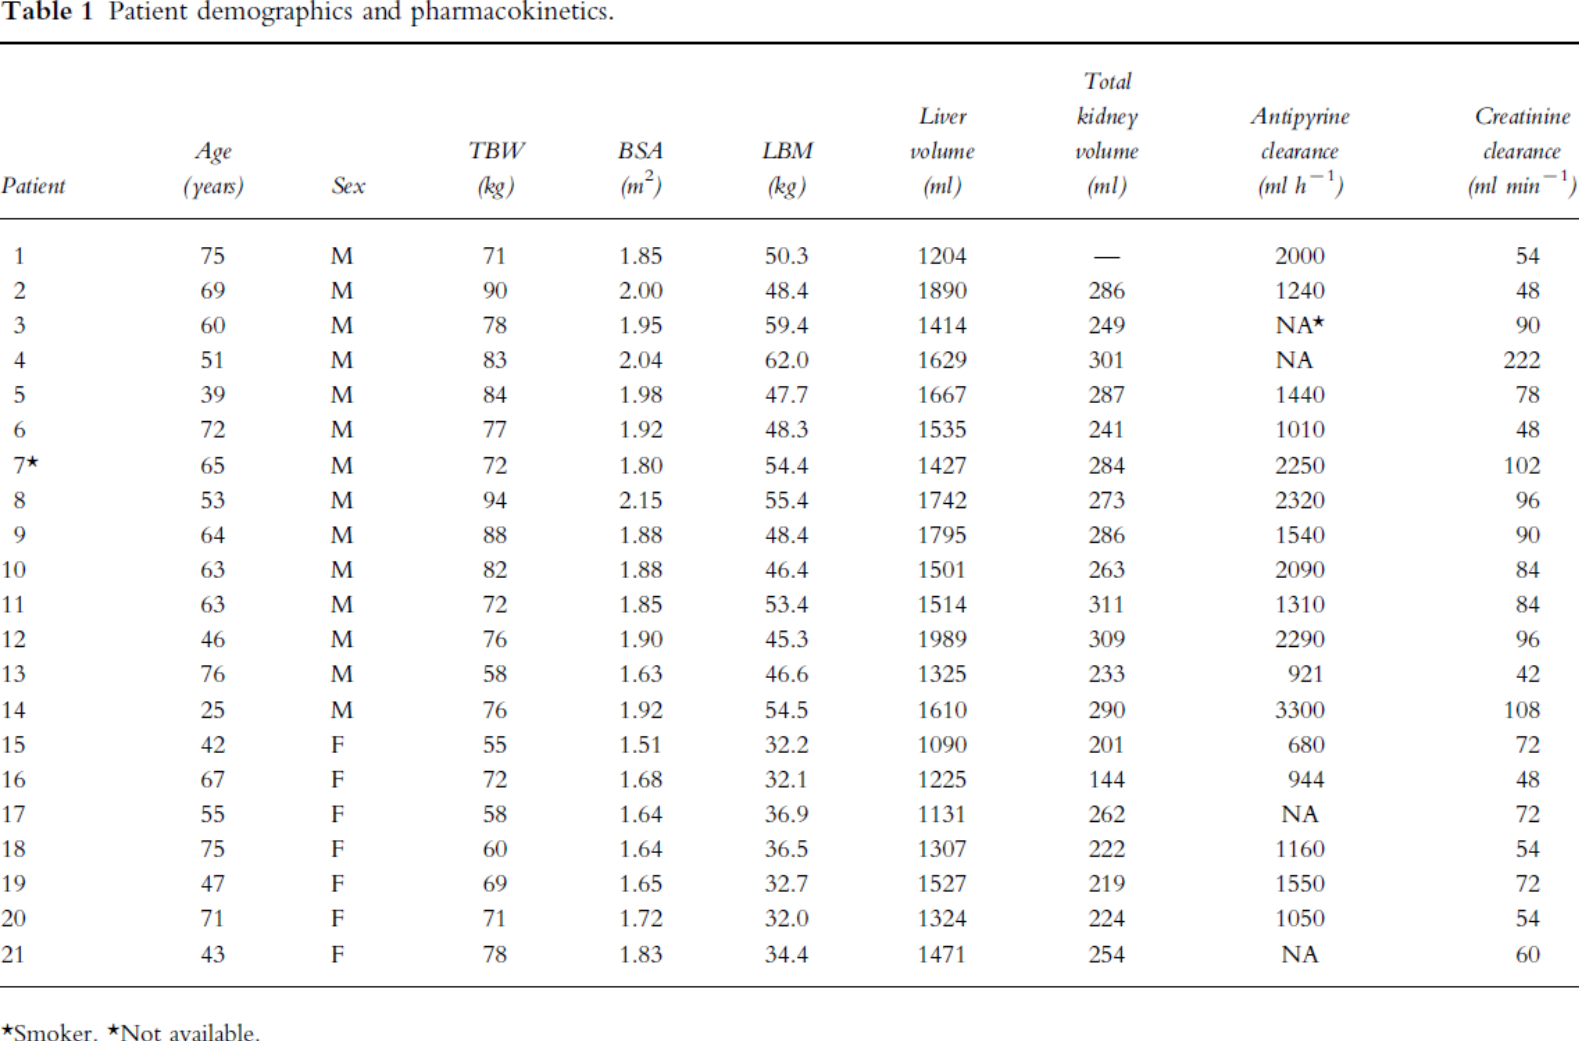

Values plotted in this chart, from the file beside it:
study	status	patient	age	sex	bodyweight	BSA	LBW	liverVol	kidneyVol	antipyrineCL	creatineCL	height
naw1998	healthy	1	75	M	71	1.85	50.3	1204	NA	2000	54	173.8
naw1998	healthy	2	69	M	90	2	48.4	1890	286	1240	48	168.4
naw1998	healthy	3	60	M	78	1.95	59.4	1414	249	NA	90	176.9
naw1998	healthy	4	51	M	83	2.04	62	1629	301	NA	222	181.5
naw1998	healthy	5	39	M	84	1.98	47.7	1667	287	1440	78	172.9
naw1998	healthy	6	72	M	77	1.92	48.3	1535	241	1010	48	174.4
naw1998	healthy	7	65	M	72	1.8	54.4	1427	284	2250	102	166
naw1998	healthy	8	53	M	94	2.15	55.4	1742	273	2320	96	181.4
naw1998	healthy	9	64	M	88	1.88	48.4	1795	286	1540	90	156.7
naw1998	healthy	10	63	M	82	1.88	46.4	1501	263	2090	84	163.3
naw1998	healthy	11	63	M	72	1.85	53.4	1514	311	1310	84	172.4
naw1998	healthy	12	46	M	76	1.9	45.3	1989	309	2290	96	173.2
naw1998	healthy	13	76	M	58	1.63	46.6	1325	233	921	42	164.3
naw1998	healthy	14	25	M	76	1.92	54.5	1610	290	3300	108	175.8
naw1998	healthy	15	42	F	55	1.51	32.2	1090	201	680	72	152.5
naw1998	healthy	16	67	F	72	1.68	32.1	1225	144	944	48	150.9
naw1998	healthy	17	55	F	58	1.64	36.9	1131	262	NA	72	165.7
naw1998	healthy	18	75	F	60	1.64	36.5	1307	222	1160	54	162.4
naw1998	healthy	19	47	F	69	1.65	32.7	1527	219	1550	72	150.9
naw1998	healthy	20	71	F	71	1.72	32	1324	224	1050	54	157.2
naw1998	healthy	21	43	F	78	1.83	34.4	1471	254	NA	60	162
